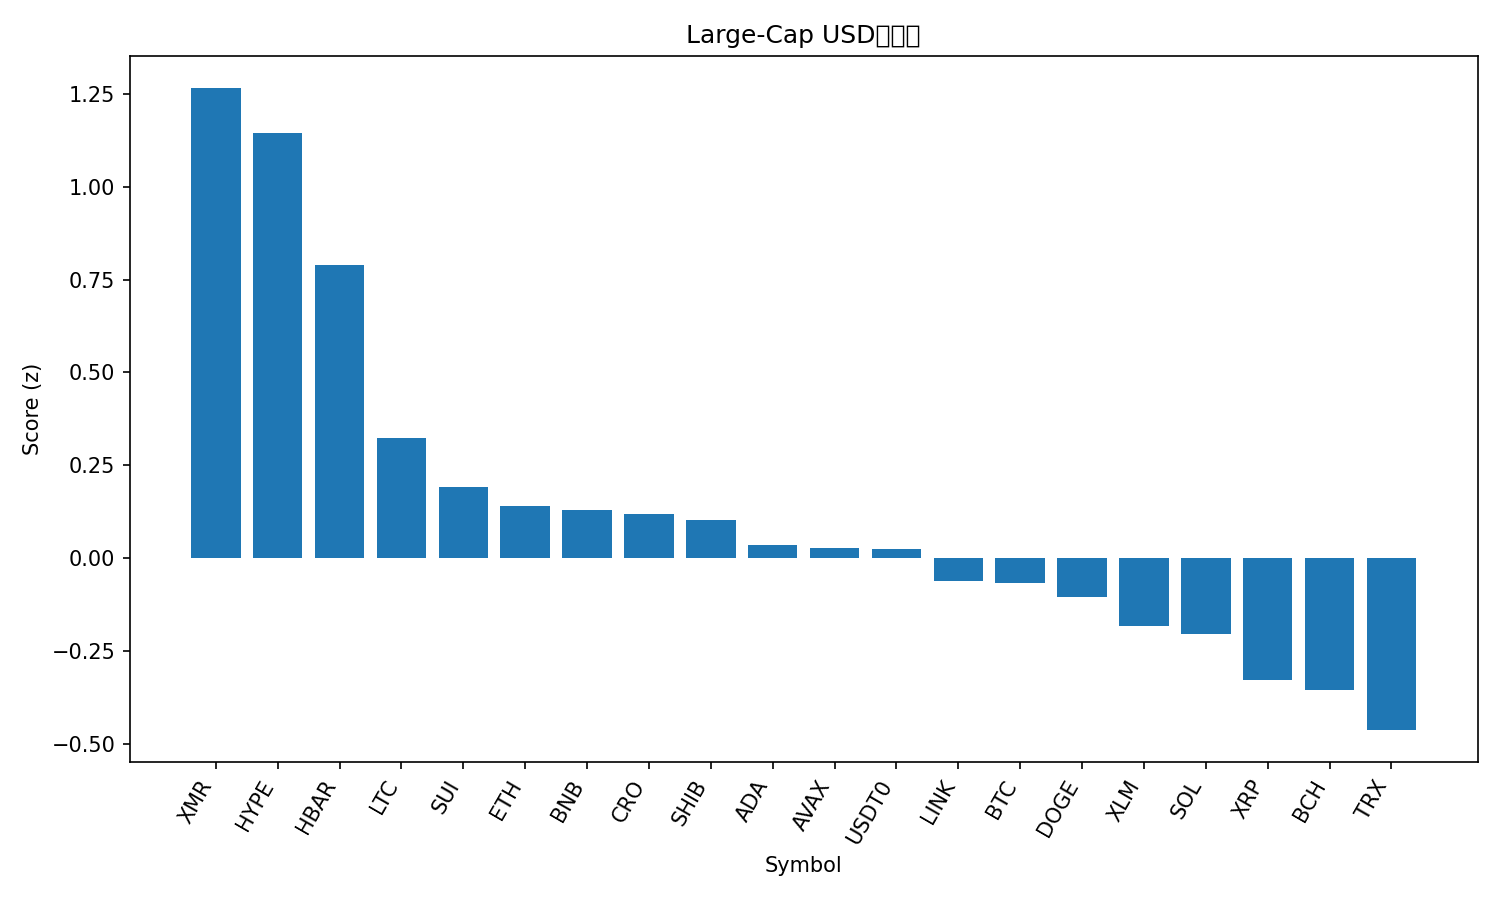

Data behind this chart, as committed beside it:
rank, name, symbol, price, pct_1h, pct_24h, pct_7d, pct_1h_vs_btc, pct_24h_vs_btc, pct_7d_vs_btc, market_cap_rank, market_cap, volume_usd, score
1, Monero, XMR, 334.3, 0.7415, 2.386, 6.119, 0.9135, 1.299, 2.151, 32, 6161129144, 128546532, 1.265
2, Hyperliquid, HYPE, 41.07, 0.4838, 5.132, 15.45, 0.6558, 4.045, 11.48, 16, 11110815452, 262427755, 1.146
3, Hedera, HBAR, 0.173, 0.4011, 3.305, 4.759, 0.5731, 2.218, 0.7905, 29, 7343653482, 124771516, 0.7889
4, Litecoin, LTC, 96.24, 0.1158, 0.9959, 6.097, 0.2877, -0.09141, 2.129, 28, 7349122342, 336622658, 0.3222
5, Sui, SUI, 2.52, 0.04597, 2.267, 1.342, 0.2179, 1.179, -2.626, 22, 9122814769, 554032592, 0.1908
6, Ethereum, ETH, 3930, 0.005626, 1.191, 1.446, 0.1776, 0.1036, -2.522, 2, 474450574354, 15006483905, 0.1417
7, BNB, BNB, 1109, 0.03874, 0.652, 1.441, 0.2107, -0.4353, -2.527, 5, 154489783477, 1381444507, 0.1283
8, Cronos, CRO, 0.1525, -0.1046, 4.336, 5.775, 0.06738, 3.249, 1.807, 35, 5501107316, 23188143, 0.1186
9, Shiba Inu, SHIB, 1.014e-05, 0.006398, 0.5783, 3.137, 0.1784, -0.509, -0.8314, 34, 5977571061, 96302391, 0.1023
10, Cardano, ADA, 0.6529, -0.05586, 1.217, 3.013, 0.1161, 0.1293, -0.9549, 11, 23877597299, 506827294, 0.03528
11, Avalanche, AVAX, 19.51, -0.000324, 1.335, -2.621, 0.1716, 0.2473, -6.589, 25, 8323411093, 290598000, 0.02656
12, USDT0, USDT0, 0.9999, 0.001309, -0.005811, 0.007904, 0.1733, -1.093, -3.96, 30, 7119217350, 183243495, 0.02397
13, Chainlink, LINK, 18.0, -0.2024, 2.602, 6.984, -0.03042, 1.514, 3.016, 15, 12537962072, 398938346, -0.06131
14, Bitcoin, BTC, 111258, -0.172, 1.087, 3.968, 0.0, 0.0, 0.0, 1, 2218367172439, 28573983753, -0.06604
15, Dogecoin, DOGE, 0.1963, -0.1646, 0.8375, 4.642, 0.007412, -0.2498, 0.6737, 9, 29738224090, 1099761254, -0.1048
16, Stellar, XLM, 0.3278, -0.2961, 4.549, 3.561, -0.1241, 3.461, -0.4072, 19, 10502022314, 159828411, -0.1831
17, Solana, SOL, 191.7, -0.2288, 0.9671, 3.273, -0.0568, -0.1202, -0.6946, 6, 105330877313, 3583748552, -0.2048
18, XRP, XRP, 2.6, -0.4849, 4.878, 9.78, -0.3129, 3.791, 5.812, 4, 155975195903, 3648512544, -0.3273
19, Bitcoin Cash, BCH, 506.4, -0.3951, 1.34, 8.594, -0.2231, 0.2528, 4.626, 20, 10100278972, 250854382, -0.3556
20, TRON, TRX, 0.2975, -0.2269, -2.295, -5.137, -0.05492, -3.382, -9.105, 10, 28164527555, 1143801164, -0.4628
21, Figure Heloc, FIGR_HELOC, 0.4963, 0.0, -50.83, -50.28, 0.172, -51.92, -54.25, 31, 6568246078, 14946408, -2.585
